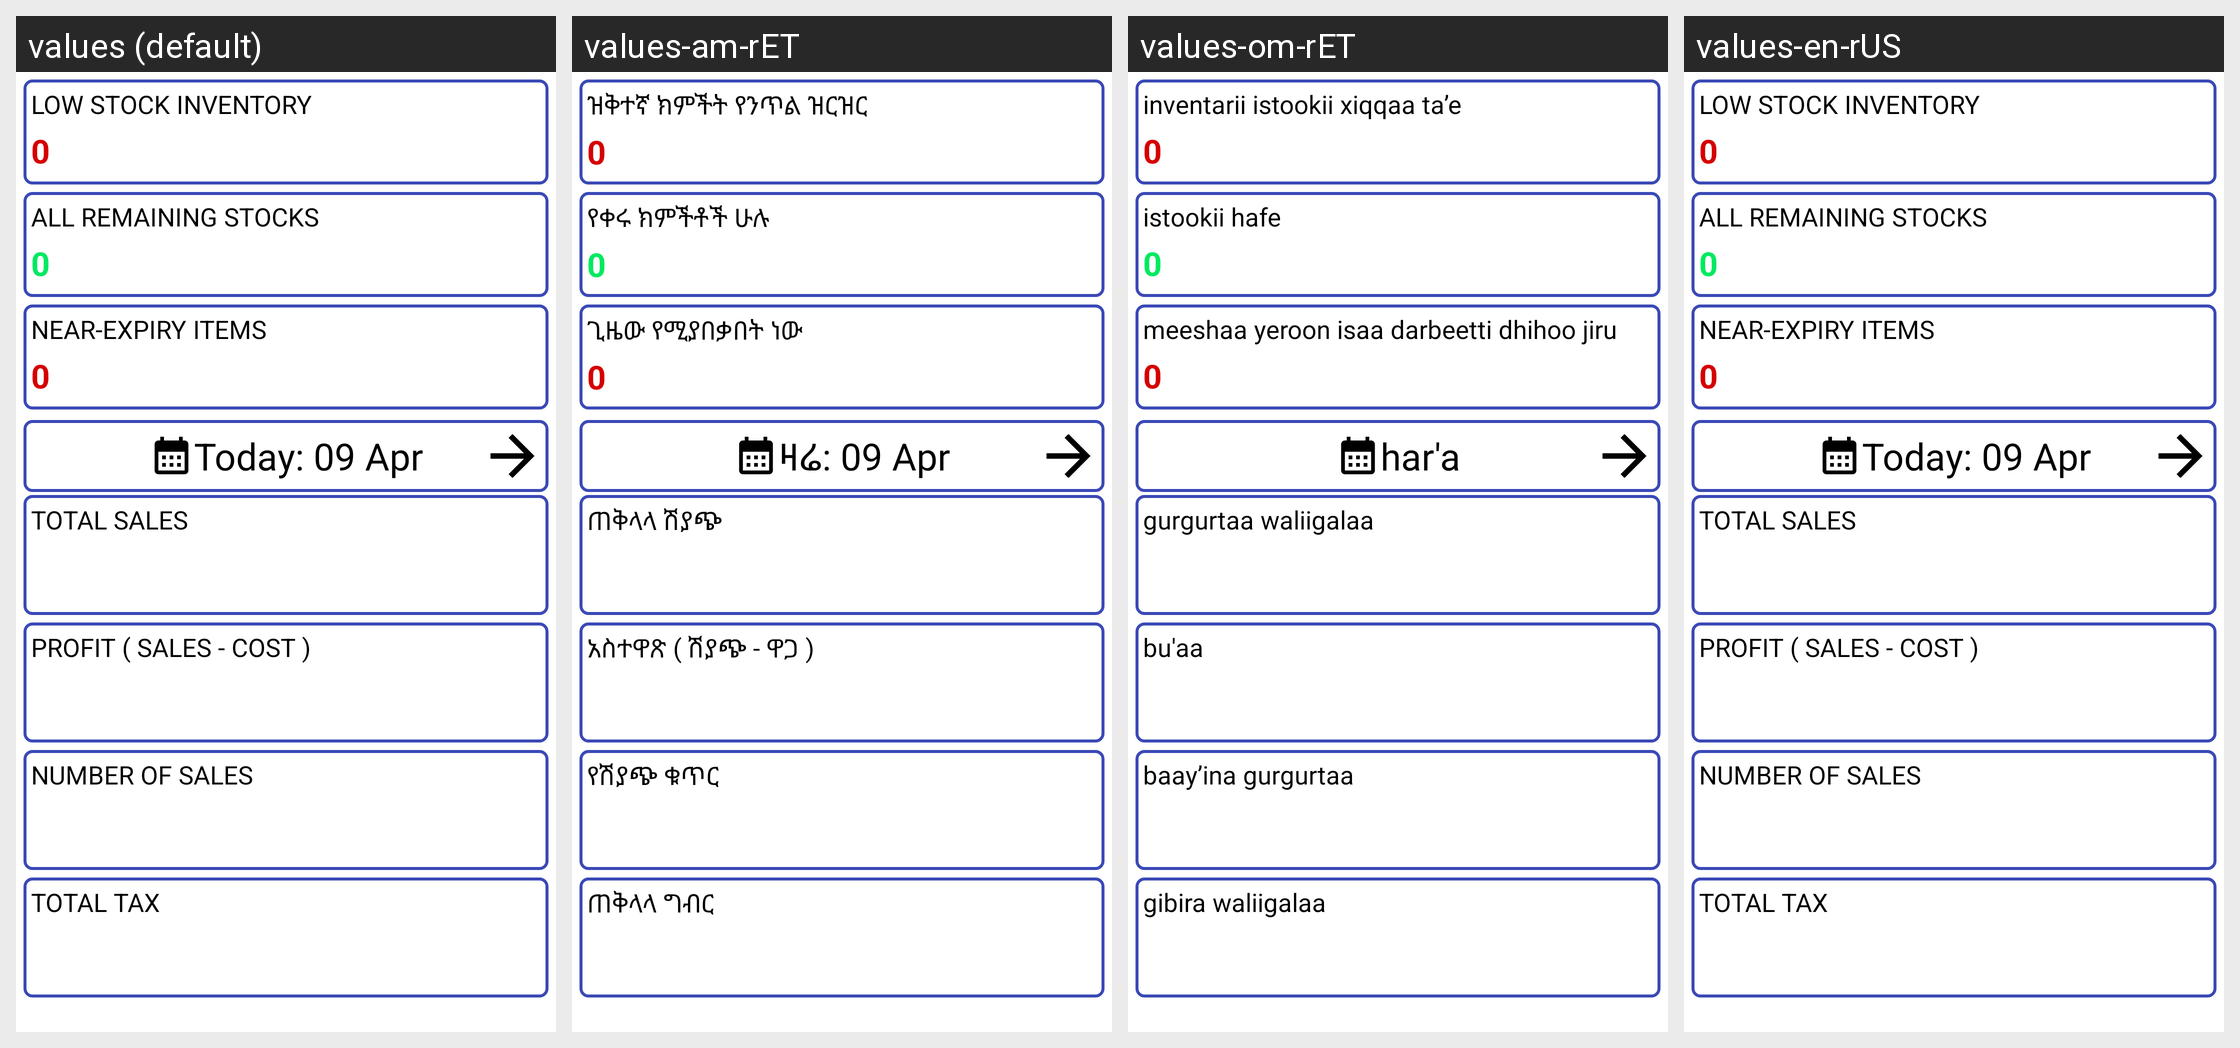

For this localized Android screen grid, give each drawn string resource with its value in every locale shown.
Android screen res/layout/fragment_report.xml rendered under 4 locales, left to right: values (default), values-am-rET, values-om-rET, values-en-rUS. Device: Nexus 5 (rendered at 1080×1920; each locale shown at half size, 540×960, under a caption strip naming it); theme Theme.MyMezgebCloudPOSApp.
Strings drawn on this screen, with the default value and each locale's value (text and hints the layout hard-codes, and strings that could not be matched under every locale, appear in the picture but are not listed):

low_stock_inventory
  values: LOW STOCK INVENTORY
  values-am-rET: ዝቅተኛ ክምችት የንጥል ዝርዝር
  values-om-rET: inventarii istookii xiqqaa ta’e
  values-en-rUS: LOW STOCK INVENTORY

_0
  values: 0
  values-am-rET: 0
  values-om-rET: 0
  values-en-rUS: 0

remaining_stocks
  values: ALL REMAINING STOCKS
  values-am-rET: የቀሩ ክምችቶች ሁሉ
  values-om-rET: istookii hafe
  values-en-rUS: ALL REMAINING STOCKS

near_expiry_items
  values: NEAR-EXPIRY ITEMS
  values-am-rET: ጊዜው የሚያበቃበት ነው
  values-om-rET: meeshaa yeroon isaa darbeetti dhihoo jiru
  values-en-rUS: NEAR-EXPIRY ITEMS

today
  values: Today: 09 Apr
  values-am-rET: ዛሬ: 09 Apr
  values-om-rET: har'a
  values-en-rUS: Today: 09 Apr

total_sales
  values: TOTAL SALES
  values-am-rET: ጠቅላላ ሽያጭ
  values-om-rET: gurgurtaa waliigalaa
  values-en-rUS: TOTAL SALES

profit
  values: PROFIT ( SALES - COST )
  values-am-rET: አስተዋጽ ( ሽያጭ - ዋጋ )
  values-om-rET: bu'aa
  values-en-rUS: PROFIT ( SALES - COST )

number_of_sales
  values: NUMBER OF SALES
  values-am-rET: የሽያጭ ቁጥር
  values-om-rET: baay’ina gurgurtaa
  values-en-rUS: NUMBER OF SALES

total_tax
  values: TOTAL TAX
  values-am-rET: ጠቅላላ ግብር
  values-om-rET: gibira waliigalaa
  values-en-rUS: TOTAL TAX
